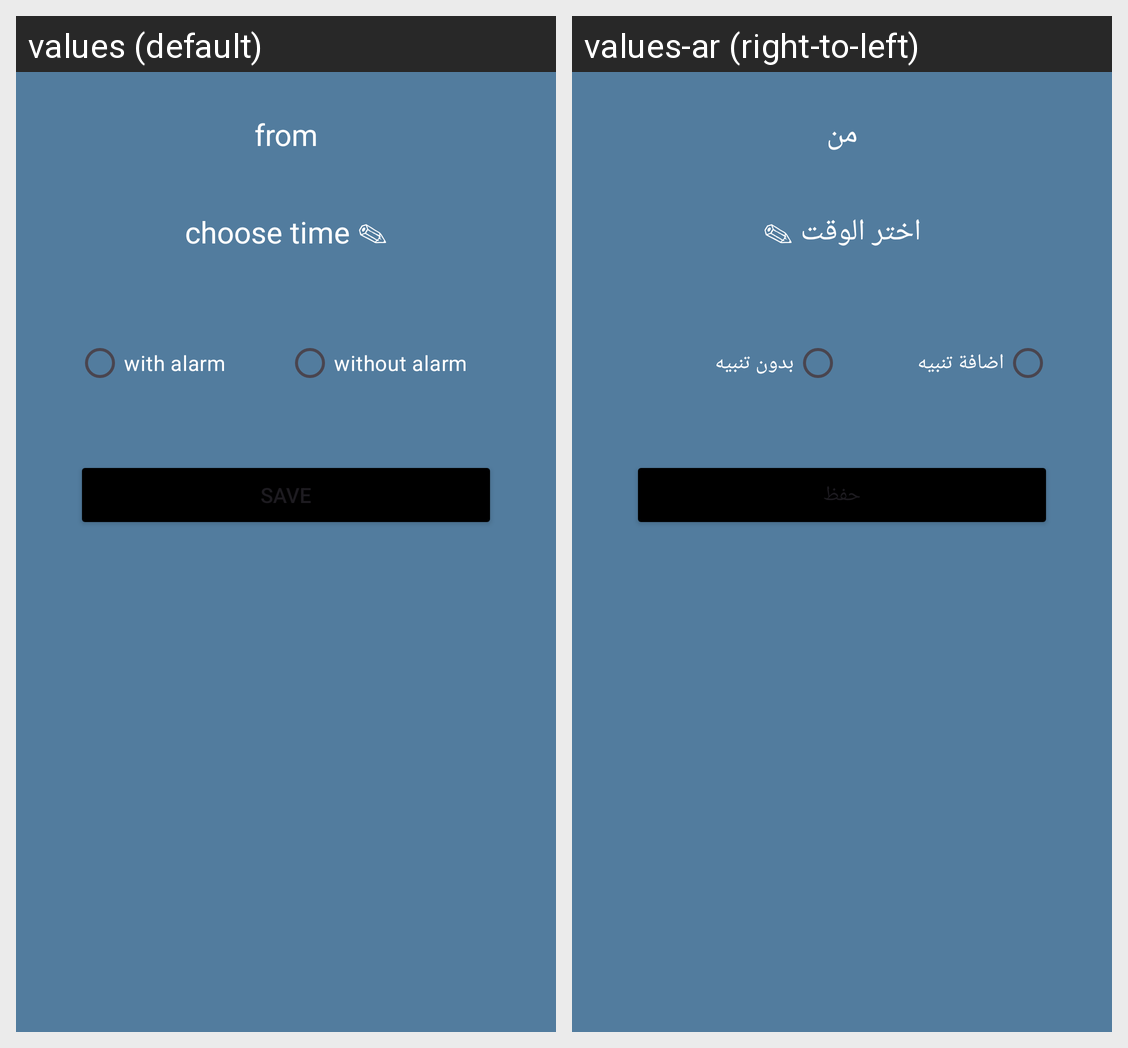

Strings drawn on this Android screen and how each of the app's shown locales translates them:
Android screen res/layout/aleart_dailog.xml rendered under 2 locales, left to right: values (default), values-ar (right-to-left). Device: Nexus 5 (rendered at 1080×1920; each locale shown at half size, 540×960, under a caption strip naming it); theme Theme.WeatherApp.
Strings drawn on this screen, with the default value and each locale's value (text and hints the layout hard-codes, and strings that could not be matched under every locale, appear in the picture but are not listed):

from
  values: from
  values-ar: من

edit_time
  values: choose time ✎
  values-ar: اختر الوقت ✎

with_alarm
  values: with alarm
  values-ar: اضافة تنبيه

without_alarm
  values: without alarm
  values-ar: بدون تنبيه

save
  values: save
  values-ar: حفظ
